2-way image classification set "data" from GitHub (Zarar-Anwar/glucoma_detect); label vocabulary: negative - no glaucoma, positive - glaucoma.

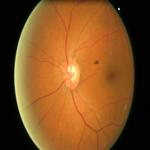
Label: positive - glaucoma

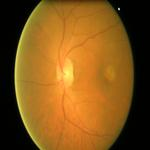
Label: negative - no glaucoma

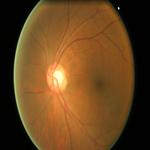
Label: positive - glaucoma

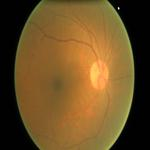
Label: negative - no glaucoma

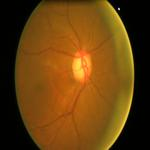
Label: positive - glaucoma

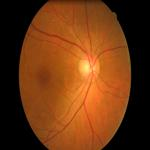
Label: negative - no glaucoma
